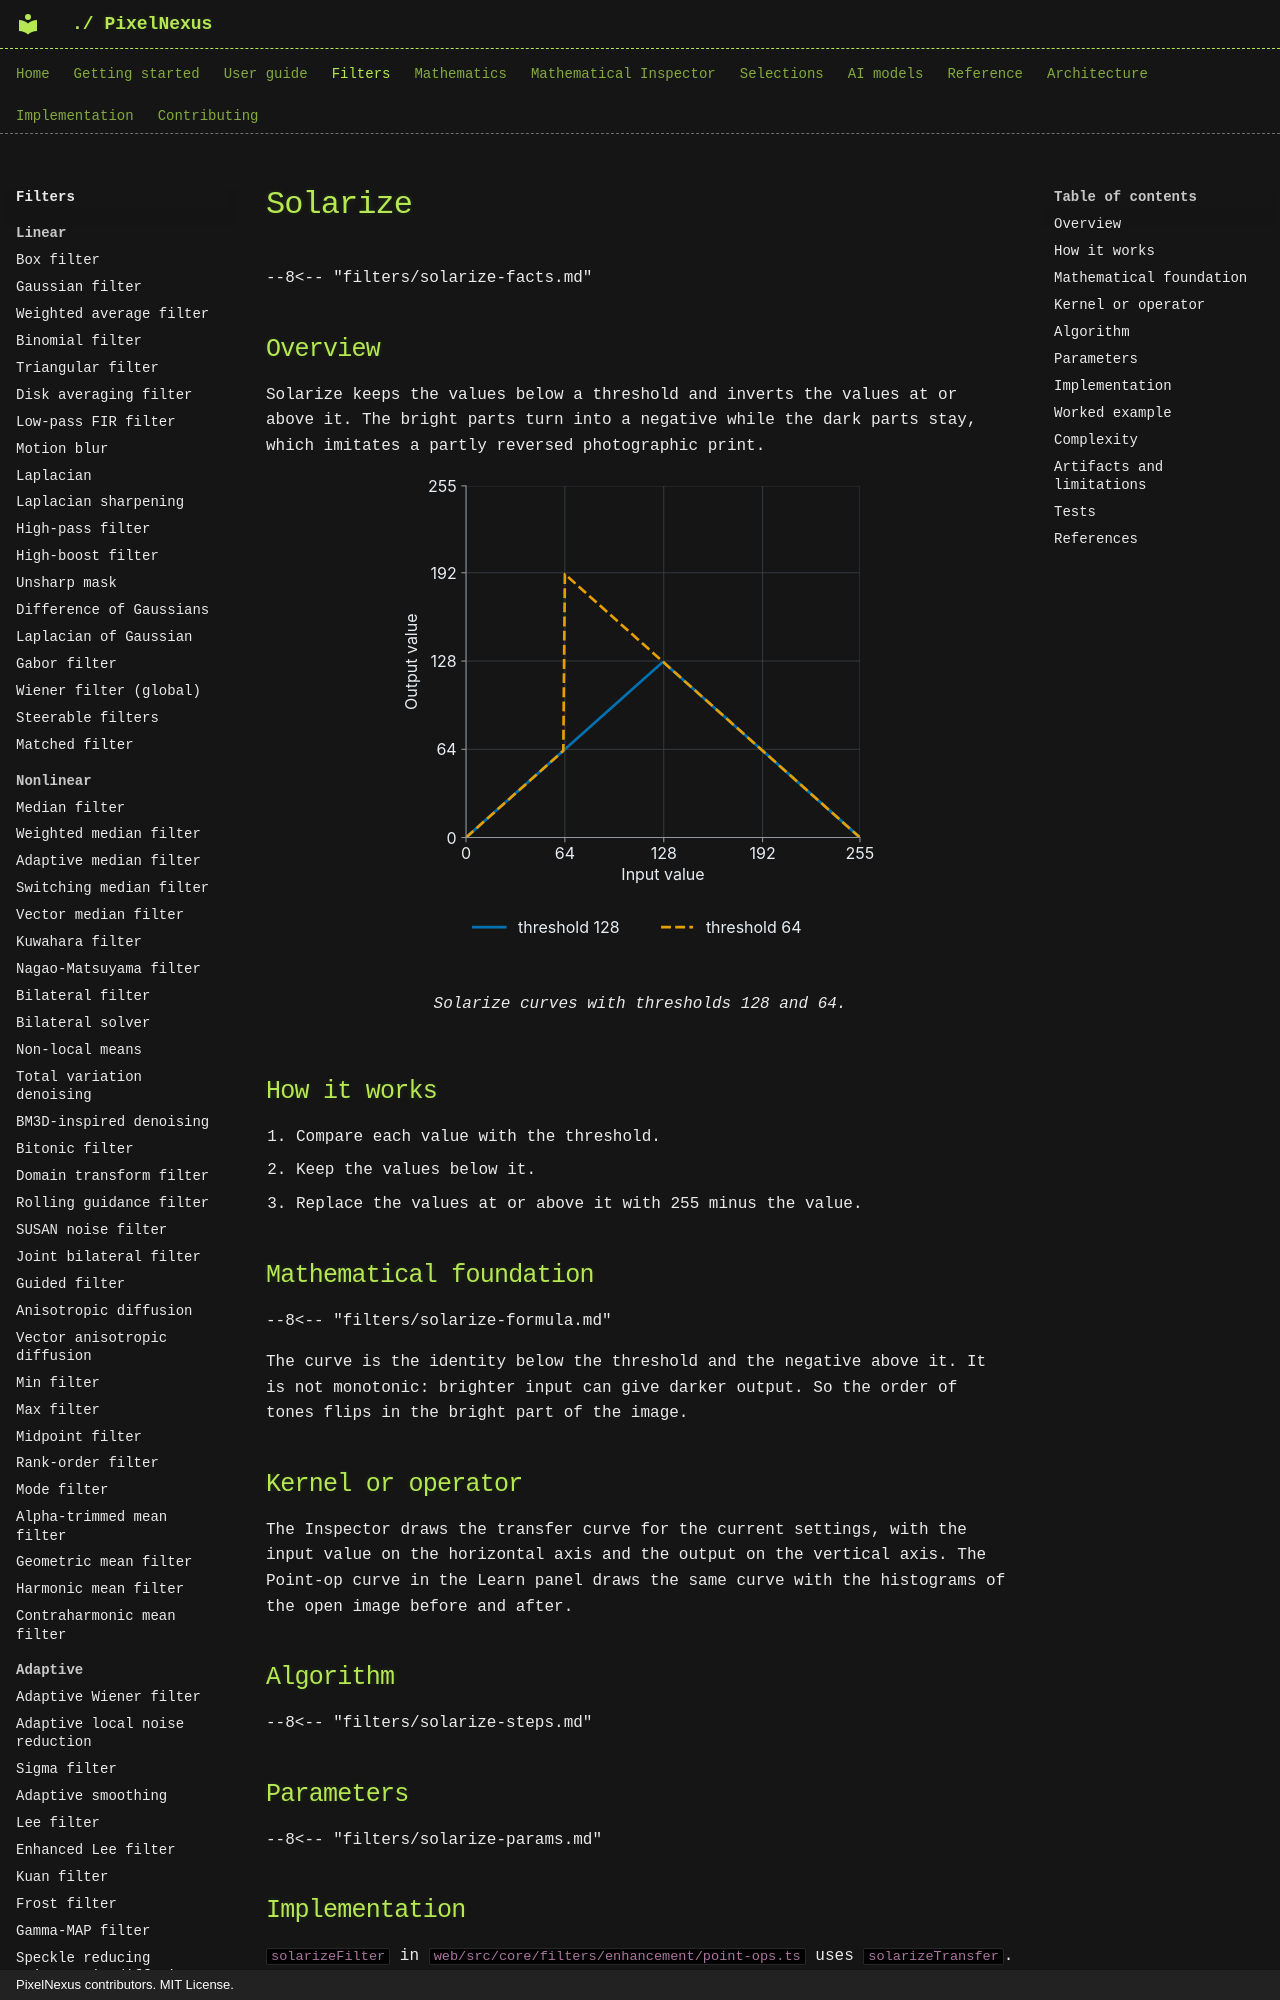

repository: mKamiAsim/pixelnexus · page: filters/artistic/solarize/index.html · generator: mkdocs · copyright: PixelNexus contributors. MIT License.

# Solarize

--8<-- "filters/solarize-facts.md"

## Overview

Solarize keeps the values below a threshold and inverts the values at or above it. The bright parts turn into a negative while the dark parts stay, which imitates a partly reversed photographic print.
